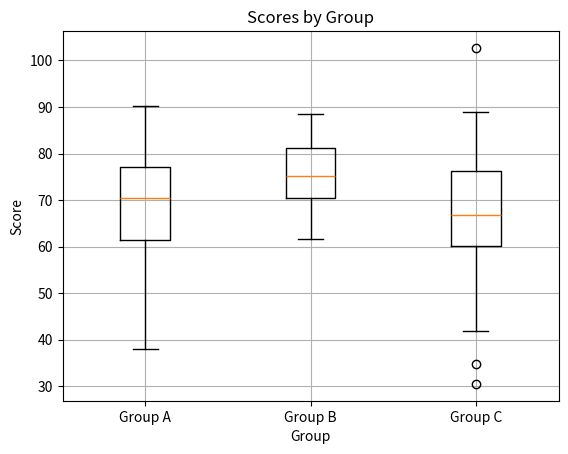

This figure's Python source:
import matplotlib.pyplot as plt
import numpy as np

# Generate sample data
group1 = np.random.normal(70, 10, 100)
group2 = np.random.normal(75, 7, 100)
group3 = np.random.normal(65, 12, 100)

# Combine data into list
data = [group1, group2, group3]

# Box plot with labels
plt.boxplot(data, labels=["Group A", "Group B", "Group C"])
plt.title("Scores by Group")
plt.xlabel("Group")
plt.ylabel("Score")
plt.grid(True)
plt.show()
